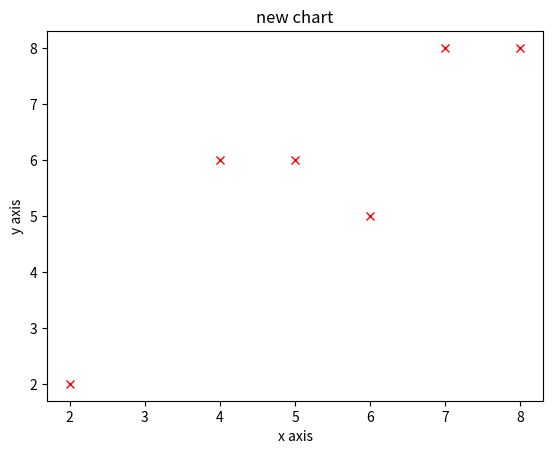

The matplotlib source for this figure:
from matplotlib import pyplot as plt

x=[5,2,6,8,7,4]
y=[6,2,5,8,8,6]
print(len(x))
print(len(y))
plt.plot(x,y,'rx')
plt.title('new chart')
plt.xlabel('x axis')
plt.ylabel('y axis')
plt.show()